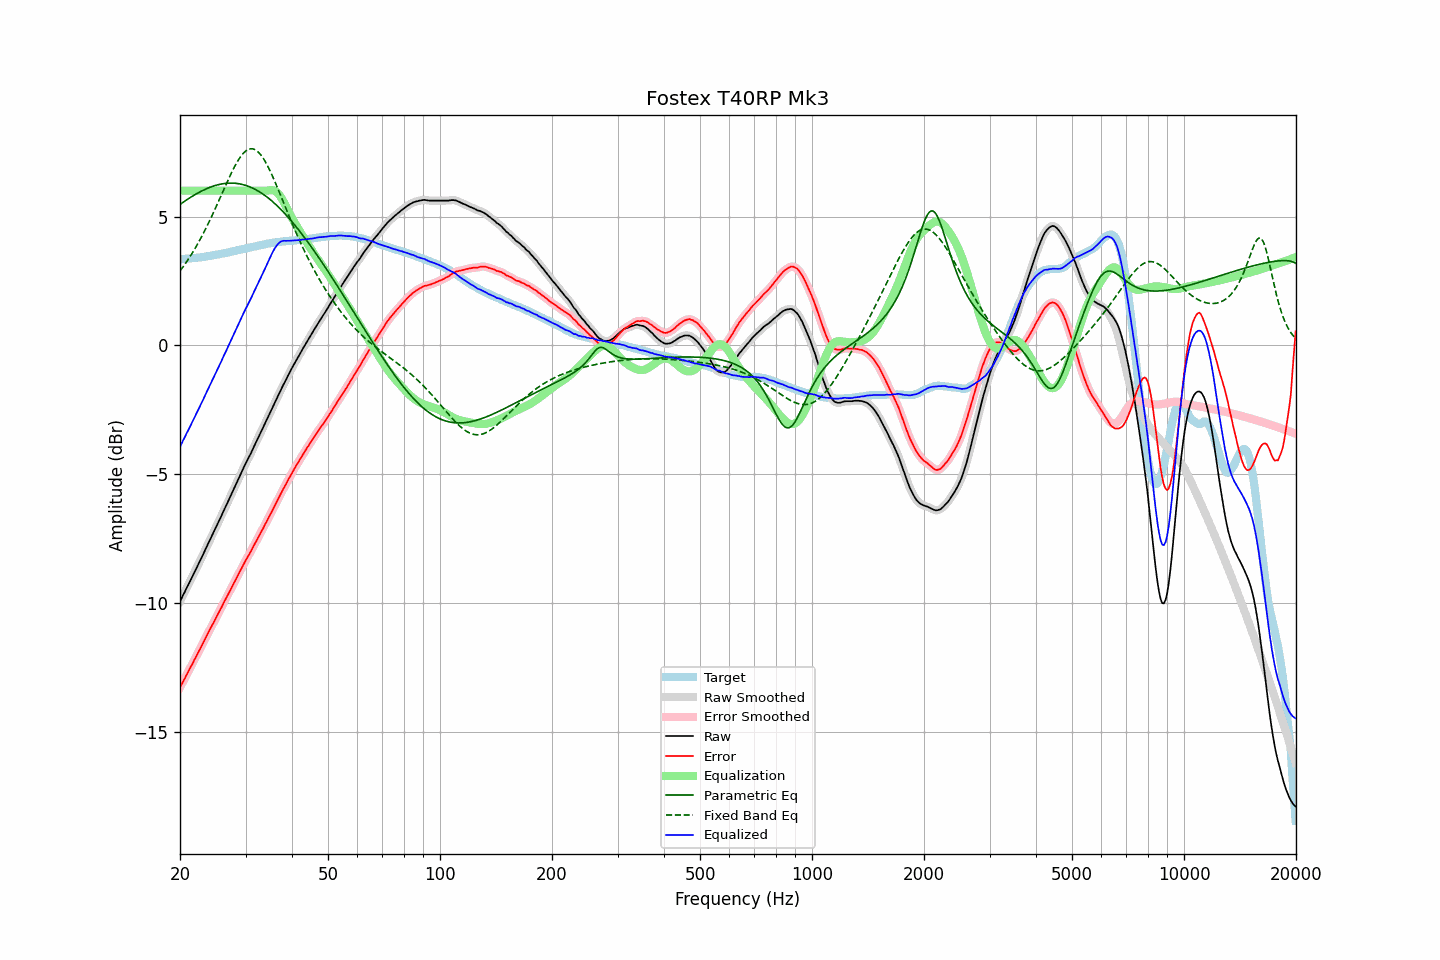

The table this chart was drawn from, first rows:
frequency, raw, error, smoothed, error_smoothed, equalization, parametric_eq, fixed_band_eq, equalized_raw, equalized_smoothed, target
20.00, -9.92, -13.26, -9.92, -13.26, 6.00, 5.47, 2.89, -3.92, -3.92, 3.34
20.20, -9.80, -13.14, -9.80, -13.15, 6.00, 5.51, 2.97, -3.80, -3.80, 3.34
20.40, -9.67, -13.02, -9.68, -13.03, 6.00, 5.55, 3.06, -3.67, -3.68, 3.35
20.61, -9.56, -12.92, -9.55, -12.91, 6.00, 5.60, 3.14, -3.56, -3.55, 3.36
20.81, -9.42, -12.78, -9.43, -12.79, 6.00, 5.64, 3.23, -3.42, -3.43, 3.36
21.02, -9.30, -12.67, -9.30, -12.67, 6.00, 5.68, 3.33, -3.30, -3.30, 3.37
21.23, -9.17, -12.54, -9.18, -12.55, 6.00, 5.72, 3.42, -3.17, -3.18, 3.37
21.44, -9.05, -12.43, -9.05, -12.43, 6.00, 5.76, 3.52, -3.05, -3.05, 3.38
21.66, -8.93, -12.31, -8.92, -12.31, 6.00, 5.80, 3.62, -2.93, -2.92, 3.39
21.87, -8.79, -12.18, -8.80, -12.19, 6.00, 5.84, 3.72, -2.79, -2.80, 3.39
22.09, -8.67, -12.07, -8.67, -12.07, 6.00, 5.87, 3.83, -2.67, -2.67, 3.40
22.31, -8.54, -11.95, -8.54, -11.95, 6.00, 5.91, 3.94, -2.54, -2.54, 3.41
22.54, -8.42, -11.82, -8.41, -11.83, 6.00, 5.94, 4.05, -2.42, -2.41, 3.41
22.76, -8.28, -11.70, -8.28, -11.70, 6.00, 5.97, 4.17, -2.28, -2.28, 3.42
22.99, -8.15, -11.58, -8.15, -11.58, 6.00, 6.01, 4.28, -2.15, -2.15, 3.43
23.22, -8.02, -11.46, -8.02, -11.46, 6.00, 6.04, 4.40, -2.02, -2.02, 3.44
23.45, -7.88, -11.33, -7.89, -11.33, 6.00, 6.06, 4.53, -1.88, -1.89, 3.45
23.69, -7.76, -11.21, -7.75, -11.21, 6.00, 6.09, 4.65, -1.76, -1.75, 3.46
23.92, -7.62, -11.09, -7.62, -11.09, 6.00, 6.12, 4.78, -1.62, -1.62, 3.47
24.16, -7.49, -10.97, -7.49, -10.97, 6.00, 6.14, 4.91, -1.49, -1.49, 3.48
24.40, -7.36, -10.85, -7.36, -10.85, 6.00, 6.16, 5.05, -1.36, -1.36, 3.49
24.65, -7.23, -10.74, -7.23, -10.73, 6.00, 6.18, 5.18, -1.23, -1.23, 3.50
24.89, -7.10, -10.62, -7.10, -10.61, 6.00, 6.20, 5.32, -1.10, -1.10, 3.51
25.14, -6.96, -10.49, -6.97, -10.49, 6.00, 6.22, 5.46, -0.96, -0.97, 3.52
25.39, -6.83, -10.36, -6.83, -10.37, 6.00, 6.24, 5.60, -0.83, -0.83, 3.53
25.65, -6.70, -10.25, -6.70, -10.25, 6.00, 6.25, 5.74, -0.70, -0.70, 3.54
25.91, -6.58, -10.14, -6.57, -10.13, 6.00, 6.26, 5.88, -0.58, -0.57, 3.56
26.16, -6.43, -10.00, -6.44, -10.01, 6.00, 6.27, 6.02, -0.43, -0.44, 3.57
26.43, -6.31, -9.89, -6.30, -9.89, 6.00, 6.28, 6.16, -0.31, -0.30, 3.58
26.69, -6.17, -9.76, -6.17, -9.76, 6.00, 6.29, 6.30, -0.17, -0.17, 3.59
26.96, -6.04, -9.64, -6.04, -9.64, 6.00, 6.29, 6.43, -0.04, -0.04, 3.61
27.23, -5.91, -9.52, -5.90, -9.52, 6.00, 6.30, 6.57, 0.09, 0.10, 3.62
27.50, -5.76, -9.40, -5.77, -9.40, 6.00, 6.30, 6.70, 0.24, 0.23, 3.64
27.77, -5.63, -9.28, -5.63, -9.28, 6.00, 6.29, 6.82, 0.37, 0.37, 3.65
28.05, -5.49, -9.16, -5.49, -9.16, 6.00, 6.29, 6.94, 0.51, 0.51, 3.67
28.33, -5.36, -9.04, -5.36, -9.04, 6.00, 6.28, 7.06, 0.64, 0.64, 3.68
28.62, -5.23, -8.92, -5.23, -8.92, 6.00, 6.28, 7.16, 0.77, 0.77, 3.69
28.90, -5.09, -8.80, -5.09, -8.80, 6.00, 6.27, 7.26, 0.91, 0.91, 3.70
29.19, -4.95, -8.68, -4.96, -8.68, 6.00, 6.25, 7.35, 1.05, 1.04, 3.72
29.48, -4.82, -8.56, -4.82, -8.55, 6.00, 6.24, 7.42, 1.18, 1.18, 3.73
29.78, -4.68, -8.44, -4.69, -8.44, 6.00, 6.22, 7.49, 1.32, 1.31, 3.75
30.08, -4.56, -8.32, -4.56, -8.32, 6.00, 6.20, 7.54, 1.44, 1.44, 3.76
30.38, -4.44, -8.21, -4.44, -8.21, 6.00, 6.18, 7.59, 1.56, 1.56, 3.78
30.68, -4.31, -8.10, -4.31, -8.10, 6.00, 6.16, 7.61, 1.69, 1.69, 3.79
30.99, -4.20, -8.00, -4.19, -7.99, 6.00, 6.13, 7.63, 1.80, 1.81, 3.81
31.30, -4.06, -7.87, -4.06, -7.88, 6.00, 6.11, 7.62, 1.94, 1.94, 3.82
31.61, -3.92, -7.76, -3.93, -7.76, 6.00, 6.08, 7.61, 2.08, 2.07, 3.83
31.93, -3.80, -7.64, -3.79, -7.64, 6.00, 6.04, 7.58, 2.20, 2.21, 3.84
32.24, -3.66, -7.52, -3.66, -7.52, 6.00, 6.01, 7.54, 2.34, 2.34, 3.86
32.57, -3.53, -7.41, -3.53, -7.41, 6.00, 5.97, 7.48, 2.47, 2.47, 3.87
32.89, -3.40, -7.29, -3.40, -7.29, 6.00, 5.94, 7.41, 2.60, 2.60, 3.89
33.22, -3.27, -7.17, -3.27, -7.17, 6.00, 5.89, 7.33, 2.73, 2.73, 3.90
33.55, -3.14, -7.06, -3.14, -7.05, 6.00, 5.85, 7.24, 2.86, 2.86, 3.92
33.89, -3.00, -6.93, -3.01, -6.93, 6.00, 5.81, 7.13, 3.00, 2.99, 3.92
34.23, -2.87, -6.82, -2.87, -6.81, 6.00, 5.76, 7.02, 3.13, 3.13, 3.94
34.57, -2.74, -6.69, -2.74, -6.69, 6.01, 5.71, 6.90, 3.27, 3.27, 3.95
34.92, -2.62, -6.57, -2.61, -6.58, 6.02, 5.66, 6.77, 3.41, 3.41, 3.96
35.27, -2.49, -6.46, -2.48, -6.46, 6.02, 5.61, 6.64, 3.54, 3.54, 3.98
35.62, -2.35, -6.34, -2.35, -6.34, 6.01, 5.56, 6.50, 3.66, 3.66, 3.99
35.97, -2.22, -6.22, -2.22, -6.22, 5.99, 5.50, 6.36, 3.77, 3.77, 3.99
... 635 more rows
